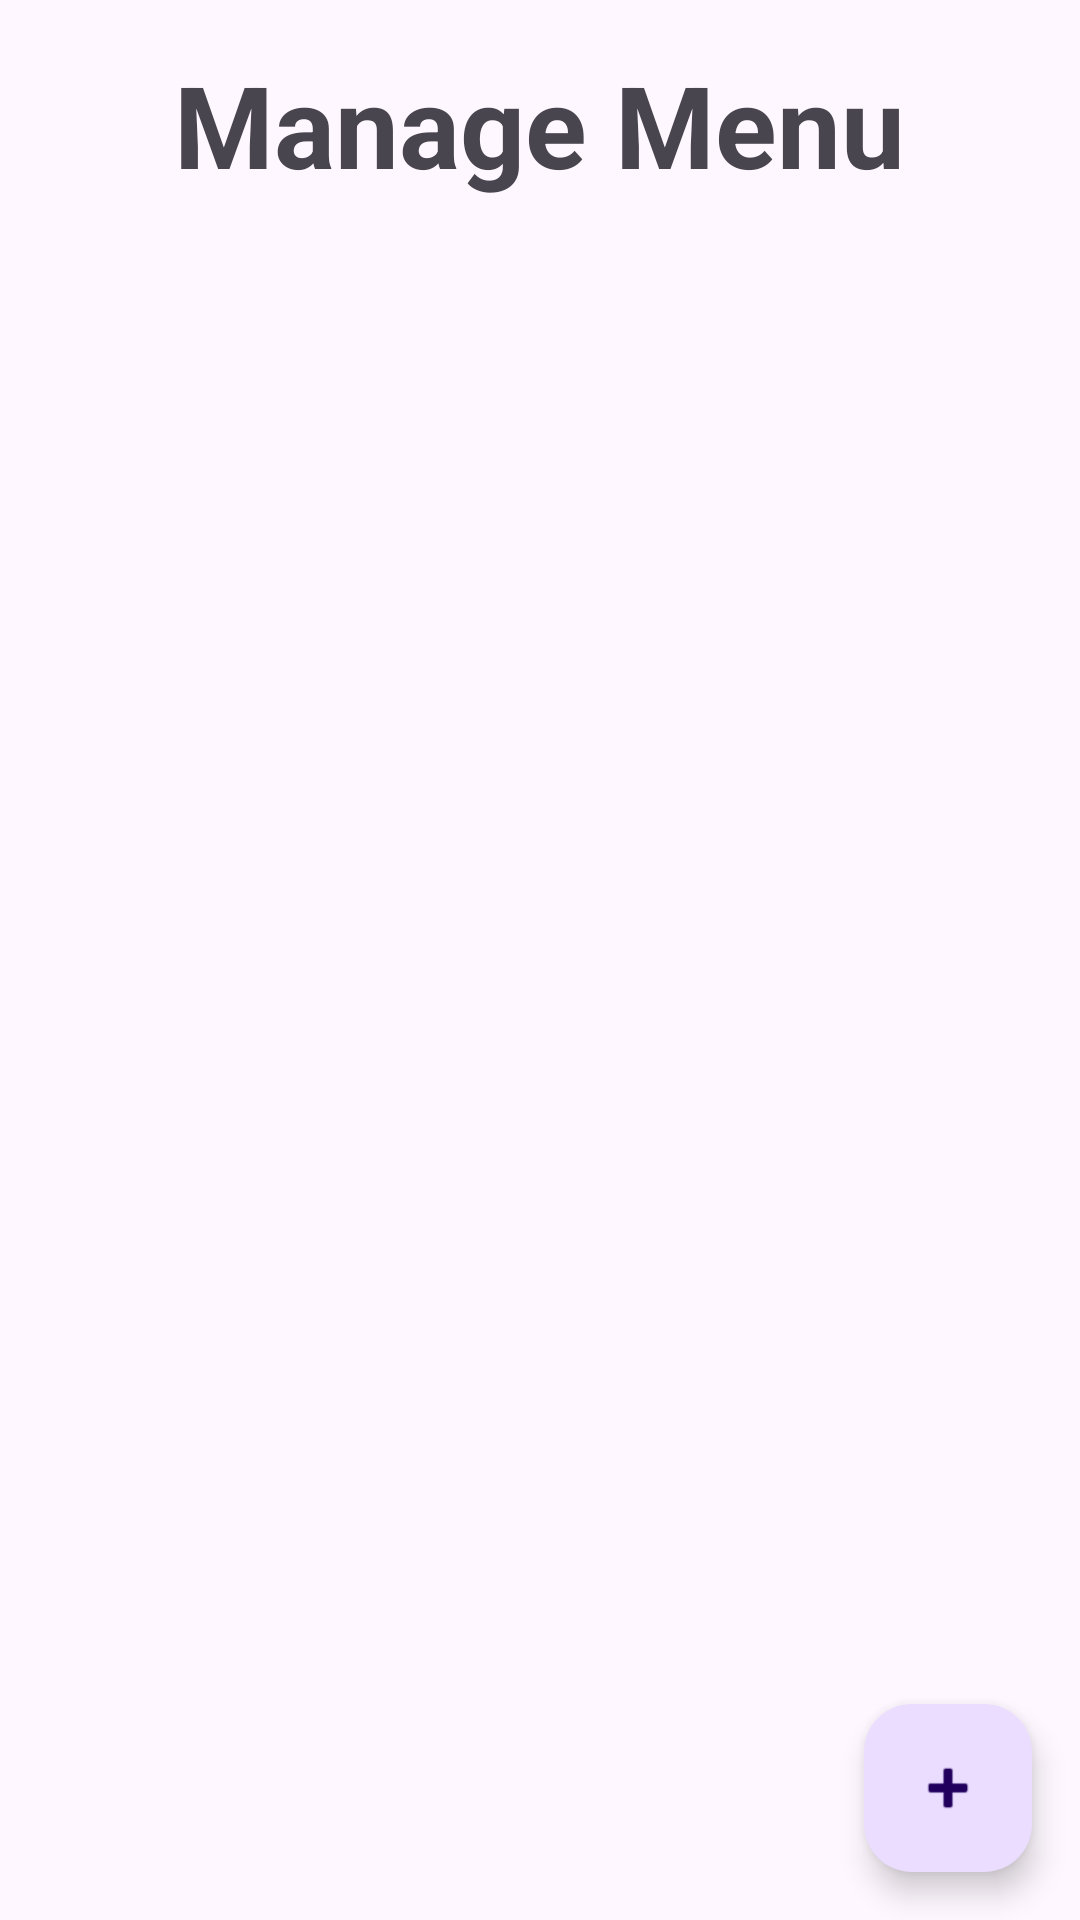

Android layout source for this screen:
<!-- AndroidManifest.xml: application theme Theme.RestaurantApp -->
<!-- res/layout/fragment_staff_menu.xml -->
<?xml version="1.0" encoding="utf-8"?>
<RelativeLayout xmlns:android="http://schemas.android.com/apk/res/android"
    xmlns:app="http://schemas.android.com/apk/res-auto"
    xmlns:tools="http://schemas.android.com/tools"
    android:layout_width="match_parent"
    android:layout_height="match_parent">

    <TextView
        android:id="@+id/textView_menu_title"
        android:layout_width="wrap_content"
        android:layout_height="wrap_content"
        android:layout_alignParentTop="true"
        android:layout_centerHorizontal="true"
        android:layout_marginTop="16dp"
        android:text="Manage Menu"
        android:textSize="38sp"
        android:textStyle="bold" />

    <androidx.recyclerview.widget.RecyclerView
        android:id="@+id/staff_menu_recycler_view"
        android:layout_width="match_parent"
        android:layout_height="match_parent"
        android:layout_below="@id/textView_menu_title"
        android:layout_marginTop="16dp"
        tools:listitem="@layout/item_staff_menu_item" />

    <com.google.android.material.floatingactionbutton.FloatingActionButton
        android:id="@+id/fab_add_menu_item"
        android:layout_width="wrap_content"
        android:layout_height="wrap_content"
        android:layout_alignParentEnd="true"
        android:layout_alignParentBottom="true"
        android:layout_margin="16dp"
        android:contentDescription="Add Menu Item"
        app:srcCompat="@android:drawable/ic_input_add" />

</RelativeLayout>
<!-- res/layout/item_staff_menu_item.xml (included above) -->
<?xml version="1.0" encoding="utf-8"?>
<LinearLayout xmlns:android="http://schemas.android.com/apk/res/android"
    android:layout_width="match_parent"
    android:layout_height="wrap_content"
    android:orientation="vertical"
    android:padding="8dp">

    <TextView
        android:id="@+id/text_view_item_name"
        android:layout_width="wrap_content"
        android:layout_height="wrap_content"
        android:textSize="18sp"
        android:textStyle="bold" />

    <TextView
        android:id="@+id/text_view_item_description"
        android:layout_width="wrap_content"
        android:layout_height="wrap_content" />

    <TextView
        android:id="@+id/text_view_item_price"
        android:layout_width="wrap_content"
        android:layout_height="wrap_content" />

    <LinearLayout
        android:layout_width="match_parent"
        android:layout_height="wrap_content"
        android:orientation="horizontal">

        <Button
            android:id="@+id/button_edit_item"
            android:layout_width="0dp"
            android:layout_height="wrap_content"
            android:layout_weight="1"
            android:text="Edit" />

        <Button
            android:id="@+id/button_delete_item"
            android:layout_width="0dp"
            android:layout_height="wrap_content"
            android:layout_weight="1"
            android:text="Delete" />
    </LinearLayout>

</LinearLayout>
<!-- resources referenced by this layout -->
<resources>
  <style name="Theme.RestaurantApp" parent="Base.Theme.RestaurantApp" />
  <style name="Base.Theme.RestaurantApp" parent="Theme.Material3.DayNight.NoActionBar">
          
          
          <item name="colorPrimary">@color/primary_cyan</item>
          <item name="colorPrimaryVariant">@color/primary_cyan_dark</item>
          <item name="colorSecondary">@color/secondary_stone_grey</item>
      </style>
  <color name="primary_cyan">#00BCD4</color>
  <color name="primary_cyan_dark">#0097A7</color>
  <color name="secondary_stone_grey">#757575</color>
</resources>
